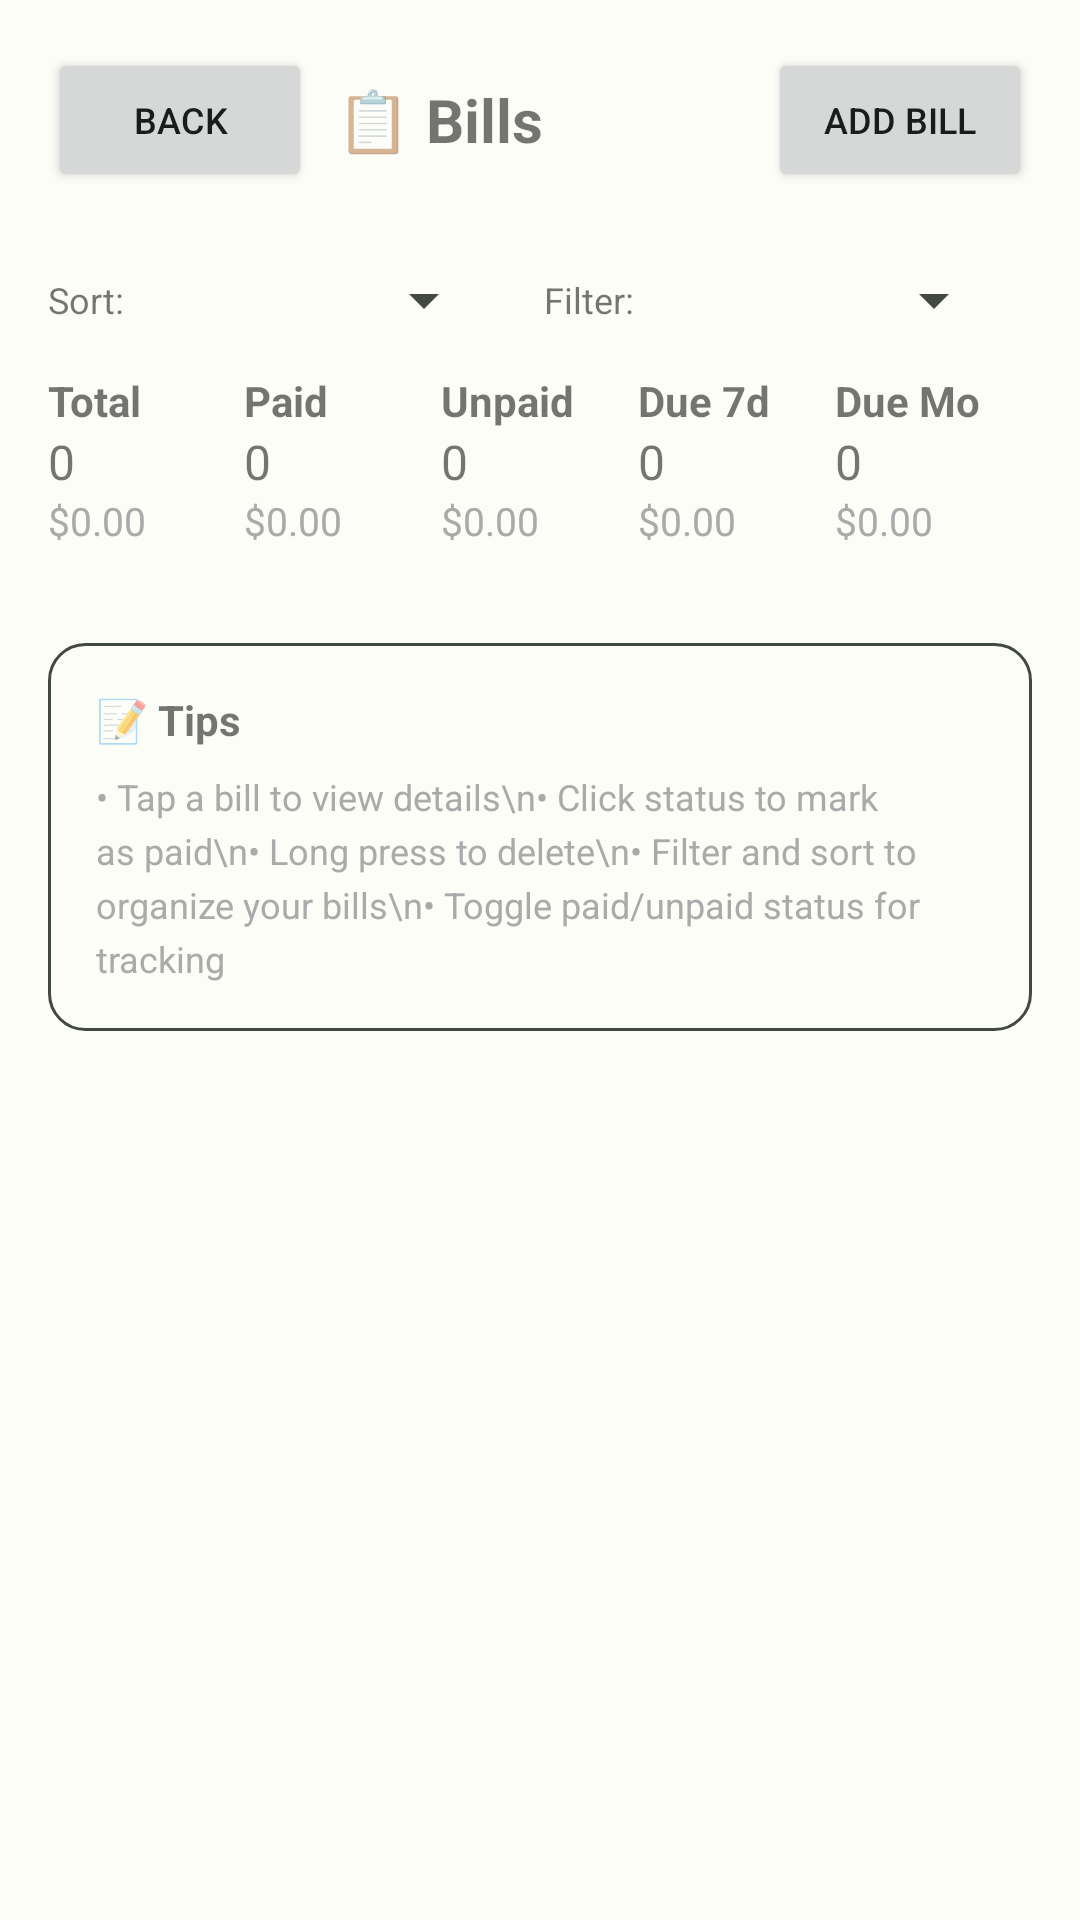

The Android layout XML behind this screen, and the referenced resources:
<!-- AndroidManifest.xml: activity theme Theme.Cashwind -->
<!-- res/layout/activity_main.xml -->
<?xml version="1.0" encoding="utf-8"?>
<ScrollView xmlns:android="http://schemas.android.com/apk/res/android"
    android:layout_width="match_parent"
    android:layout_height="match_parent"
    android:padding="16dp">

    <LinearLayout
        android:layout_width="match_parent"
        android:layout_height="wrap_content"
        android:orientation="vertical">

        
        <LinearLayout
            android:layout_width="match_parent"
            android:layout_height="wrap_content"
            android:orientation="horizontal"
            android:gravity="center_vertical"
            android:layout_marginBottom="16dp">

            <Button
                android:id="@+id/backButton"
                android:layout_width="wrap_content"
                android:layout_height="wrap_content"
                android:text="Back"
                android:textSize="12sp" />

            <TextView
                android:id="@+id/title"
                android:layout_width="0dp"
                android:layout_height="wrap_content"
                android:layout_weight="1"
                android:text="📋 Bills"
                android:textSize="20sp"
                android:textStyle="bold"
                android:layout_marginStart="8dp" />

            <Button
                android:id="@+id/addBillButton"
                android:layout_width="wrap_content"
                android:layout_height="wrap_content"
                android:text="Add Bill"
                android:textSize="12sp" />
        </LinearLayout>

    <LinearLayout
        android:layout_width="match_parent"
        android:layout_height="wrap_content"
        android:orientation="horizontal"
        android:gravity="center_vertical"
        android:layout_marginTop="8dp">

        <TextView
            android:layout_width="wrap_content"
            android:layout_height="wrap_content"
            android:text="Sort:"
            android:textSize="12sp"
            android:layout_marginEnd="4dp" />

        <Spinner
            android:id="@+id/sortSpinner"
            android:layout_width="120dp"
            android:layout_height="wrap_content" />

        <TextView
            android:layout_width="wrap_content"
            android:layout_height="wrap_content"
            android:text="Filter:"
            android:textSize="12sp"
            android:layout_marginStart="16dp"
            android:layout_marginEnd="4dp" />

        <Spinner
            android:id="@+id/statusSpinner"
            android:layout_width="120dp"
            android:layout_height="wrap_content" />
    </LinearLayout>

    
    <LinearLayout
        android:layout_width="match_parent"
        android:layout_height="wrap_content"
        android:orientation="horizontal"
        android:weightSum="5"
        android:layout_marginTop="12dp">

        <LinearLayout
            android:layout_width="0dp"
            android:layout_height="wrap_content"
            android:layout_weight="1"
            android:orientation="vertical">
            <TextView android:layout_width="wrap_content" android:layout_height="wrap_content" android:text="Total" android:textStyle="bold" />
            <TextView android:id="@+id/totalCount" android:layout_width="wrap_content" android:layout_height="wrap_content" android:text="0" android:textSize="16sp" />
            <TextView android:id="@+id/totalAmount" android:layout_width="wrap_content" android:layout_height="wrap_content" android:text="$0.00" android:textSize="13sp" android:textColor="@android:color/darker_gray" />
        </LinearLayout>

        <LinearLayout
            android:layout_width="0dp"
            android:layout_height="wrap_content"
            android:layout_weight="1"
            android:orientation="vertical">
            <TextView android:layout_width="wrap_content" android:layout_height="wrap_content" android:text="Paid" android:textStyle="bold" />
            <TextView android:id="@+id/paidCount" android:layout_width="wrap_content" android:layout_height="wrap_content" android:text="0" android:textSize="16sp" />
            <TextView android:id="@+id/paidAmount" android:layout_width="wrap_content" android:layout_height="wrap_content" android:text="$0.00" android:textSize="13sp" android:textColor="@android:color/darker_gray" />
        </LinearLayout>

        <LinearLayout
            android:layout_width="0dp"
            android:layout_height="wrap_content"
            android:layout_weight="1"
            android:orientation="vertical">
            <TextView android:layout_width="wrap_content" android:layout_height="wrap_content" android:text="Unpaid" android:textStyle="bold" />
            <TextView android:id="@+id/unpaidCount" android:layout_width="wrap_content" android:layout_height="wrap_content" android:text="0" android:textSize="16sp" />
            <TextView android:id="@+id/unpaidAmount" android:layout_width="wrap_content" android:layout_height="wrap_content" android:text="$0.00" android:textSize="13sp" android:textColor="@android:color/darker_gray" />
        </LinearLayout>

        <LinearLayout
            android:layout_width="0dp"
            android:layout_height="wrap_content"
            android:layout_weight="1"
            android:orientation="vertical">
            <TextView android:layout_width="wrap_content" android:layout_height="wrap_content" android:text="Due 7d" android:textStyle="bold" />
            <TextView android:id="@+id/dueWeekCount" android:layout_width="wrap_content" android:layout_height="wrap_content" android:text="0" android:textSize="16sp" />
            <TextView android:id="@+id/dueWeekAmount" android:layout_width="wrap_content" android:layout_height="wrap_content" android:text="$0.00" android:textSize="13sp" android:textColor="@android:color/darker_gray" />
        </LinearLayout>

        <LinearLayout
            android:layout_width="0dp"
            android:layout_height="wrap_content"
            android:layout_weight="1"
            android:orientation="vertical">
            <TextView android:layout_width="wrap_content" android:layout_height="wrap_content" android:text="Due Mo" android:textStyle="bold" />
            <TextView android:id="@+id/dueMonthCount" android:layout_width="wrap_content" android:layout_height="wrap_content" android:text="0" android:textSize="16sp" />
            <TextView android:id="@+id/dueMonthAmount" android:layout_width="wrap_content" android:layout_height="wrap_content" android:text="$0.00" android:textSize="13sp" android:textColor="@android:color/darker_gray" />
        </LinearLayout>
    </LinearLayout>

    <androidx.recyclerview.widget.RecyclerView
        android:id="@+id/billsRecyclerView"
        android:layout_width="match_parent"
        android:layout_height="wrap_content"
        android:layout_marginTop="16dp" />

    <TextView
        android:id="@+id/emptyText"
        android:layout_width="match_parent"
        android:layout_height="wrap_content"
        android:gravity="center"
        android:text="No bills yet. Tap + Add Bill to create one."
        android:textSize="16sp"
        android:visibility="gone" />

    
    <LinearLayout
        android:layout_width="match_parent"
        android:layout_height="wrap_content"
        android:orientation="vertical"
        android:background="@drawable/card_background"
        android:padding="16dp"
        android:layout_marginTop="16dp">

        <TextView
            android:layout_width="wrap_content"
            android:layout_height="wrap_content"
            android:text="📝 Tips"
            android:textSize="14sp"
            android:textStyle="bold" />

        <TextView
            android:layout_width="wrap_content"
            android:layout_height="wrap_content"
            android:text="• Tap a bill to view details\n• Click status to mark as paid\n• Long press to delete\n• Filter and sort to organize your bills\n• Toggle paid/unpaid status for tracking"
            android:textSize="12sp"
            android:textColor="@android:color/darker_gray"
            android:layout_marginTop="8dp"
            android:lineSpacingExtra="4dp" />
    </LinearLayout>

    </LinearLayout>
</ScrollView>
<!-- resources referenced by this layout -->
<resources>
  <!-- drawable card_background (drawable) -->
  <?xml version="1.0" encoding="utf-8"?>
  <selector xmlns:android="http://schemas.android.com/apk/res/android">
      <item>
          <shape android:shape="rectangle">
              <solid android:color="?attr/colorSurface" />
              <corners android:radius="12dp" />
              <stroke
                  android:width="1dp"
                  android:color="?attr/colorTextSecondary" />
          </shape>
      </item>
  </selector>
  <color name="md_theme_light_primary">#006E26</color>
  <color name="md_theme_light_onPrimary">#FFFFFF</color>
  <color name="md_theme_light_primaryContainer">#7DFF91</color>
  <color name="md_theme_light_onPrimaryContainer">#002106</color>
  <color name="md_theme_light_secondary">#52634F</color>
  <color name="md_theme_light_onSecondary">#FFFFFF</color>
  <color name="md_theme_light_secondaryContainer">#D5E8CE</color>
  <color name="md_theme_light_onSecondaryContainer">#101F0F</color>
  <color name="md_theme_light_tertiary">#38656A</color>
  <color name="md_theme_light_onTertiary">#FFFFFF</color>
  <color name="md_theme_light_tertiaryContainer">#BCEBF0</color>
  <color name="md_theme_light_onTertiaryContainer">#001F23</color>
  <color name="md_theme_light_error">#BA1A1A</color>
  <color name="md_theme_light_onError">#FFFFFF</color>
  <color name="md_theme_light_errorContainer">#FFDAD6</color>
  <color name="md_theme_light_onErrorContainer">#410002</color>
  <color name="md_theme_light_background">#FCFDF6</color>
  <color name="md_theme_light_onBackground">#1A1C19</color>
  <color name="md_theme_light_surface">#FCFDF6</color>
  <color name="md_theme_light_onSurface">#1A1C19</color>
  <color name="md_theme_light_surfaceVariant">#DEE5D8</color>
  <color name="md_theme_light_onSurfaceVariant">#424940</color>
  <color name="md_theme_light_outline">#72796F</color>
  <color name="md_theme_light_outlineVariant">#C2C9BD</color>
</resources>
